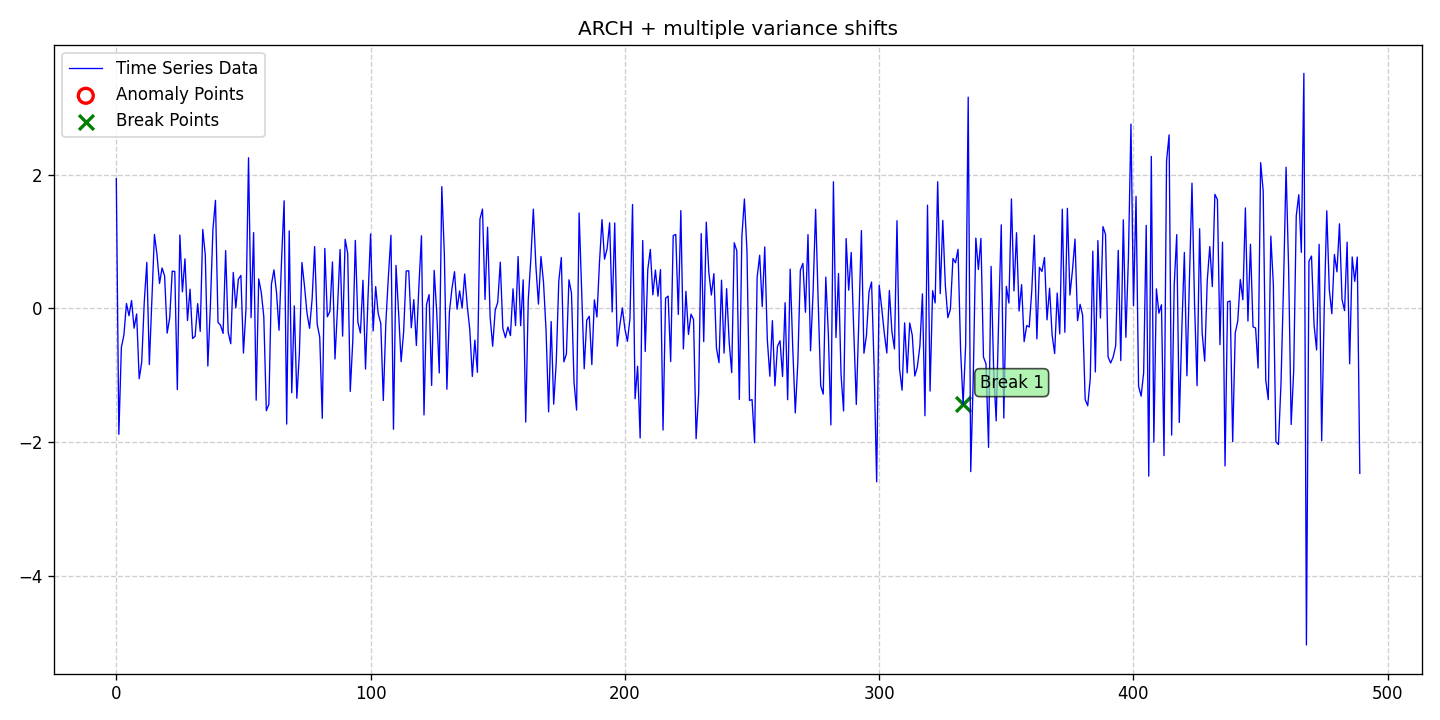

The data file committed next to this chart (first rows):
date, data, stationary, det_lin_up, det_lin_down, det_quad, det_cubic, det_exp, det_damped, stoc_trend, volatility, single_seas, multiple_seas, point_anom_single, point_anom_multi, collect_anom, context_anom, mean_shift, var_shift, trend_shift, point_anom_count, point_anom_location, point_anom_point, collect_anom_count
2020-01-01, 1.939, 0, 0, 0, 0, 0, 0, 0, 0, 1, 0, 0, 0, 0, 0, 0, 0, 1, 0, 0, none, , 0
2020-01-02, -1.883, 0, 0, 0, 0, 0, 0, 0, 0, 1, 0, 0, 0, 0, 0, 0, 0, 1, 0, 0, none, , 0
2020-01-03, -0.5828, 0, 0, 0, 0, 0, 0, 0, 0, 1, 0, 0, 0, 0, 0, 0, 0, 1, 0, 0, none, , 0
2020-01-04, -0.3966, 0, 0, 0, 0, 0, 0, 0, 0, 1, 0, 0, 0, 0, 0, 0, 0, 1, 0, 0, none, , 0
2020-01-05, 0.07328, 0, 0, 0, 0, 0, 0, 0, 0, 1, 0, 0, 0, 0, 0, 0, 0, 1, 0, 0, none, , 0
2020-01-06, -0.1097, 0, 0, 0, 0, 0, 0, 0, 0, 1, 0, 0, 0, 0, 0, 0, 0, 1, 0, 0, none, , 0
2020-01-07, 0.1167, 0, 0, 0, 0, 0, 0, 0, 0, 1, 0, 0, 0, 0, 0, 0, 0, 1, 0, 0, none, , 0
2020-01-08, -0.2961, 0, 0, 0, 0, 0, 0, 0, 0, 1, 0, 0, 0, 0, 0, 0, 0, 1, 0, 0, none, , 0
2020-01-09, -0.0839, 0, 0, 0, 0, 0, 0, 0, 0, 1, 0, 0, 0, 0, 0, 0, 0, 1, 0, 0, none, , 0
2020-01-10, -1.051, 0, 0, 0, 0, 0, 0, 0, 0, 1, 0, 0, 0, 0, 0, 0, 0, 1, 0, 0, none, , 0
2020-01-11, -0.8049, 0, 0, 0, 0, 0, 0, 0, 0, 1, 0, 0, 0, 0, 0, 0, 0, 1, 0, 0, none, , 0
2020-01-12, 0.09568, 0, 0, 0, 0, 0, 0, 0, 0, 1, 0, 0, 0, 0, 0, 0, 0, 1, 0, 0, none, , 0
2020-01-13, 0.6865, 0, 0, 0, 0, 0, 0, 0, 0, 1, 0, 0, 0, 0, 0, 0, 0, 1, 0, 0, none, , 0
2020-01-14, -0.8386, 0, 0, 0, 0, 0, 0, 0, 0, 1, 0, 0, 0, 0, 0, 0, 0, 1, 0, 0, none, , 0
2020-01-15, 0.1166, 0, 0, 0, 0, 0, 0, 0, 0, 1, 0, 0, 0, 0, 0, 0, 0, 1, 0, 0, none, , 0
2020-01-16, 1.104, 0, 0, 0, 0, 0, 0, 0, 0, 1, 0, 0, 0, 0, 0, 0, 0, 1, 0, 0, none, , 0
2020-01-17, 0.804, 0, 0, 0, 0, 0, 0, 0, 0, 1, 0, 0, 0, 0, 0, 0, 0, 1, 0, 0, none, , 0
2020-01-18, 0.372, 0, 0, 0, 0, 0, 0, 0, 0, 1, 0, 0, 0, 0, 0, 0, 0, 1, 0, 0, none, , 0
2020-01-19, 0.6034, 0, 0, 0, 0, 0, 0, 0, 0, 1, 0, 0, 0, 0, 0, 0, 0, 1, 0, 0, none, , 0
2020-01-20, 0.485, 0, 0, 0, 0, 0, 0, 0, 0, 1, 0, 0, 0, 0, 0, 0, 0, 1, 0, 0, none, , 0
2020-01-21, -0.3703, 0, 0, 0, 0, 0, 0, 0, 0, 1, 0, 0, 0, 0, 0, 0, 0, 1, 0, 0, none, , 0
2020-01-22, -0.1434, 0, 0, 0, 0, 0, 0, 0, 0, 1, 0, 0, 0, 0, 0, 0, 0, 1, 0, 0, none, , 0
2020-01-23, 0.557, 0, 0, 0, 0, 0, 0, 0, 0, 1, 0, 0, 0, 0, 0, 0, 0, 1, 0, 0, none, , 0
2020-01-24, 0.5512, 0, 0, 0, 0, 0, 0, 0, 0, 1, 0, 0, 0, 0, 0, 0, 0, 1, 0, 0, none, , 0
2020-01-25, -1.215, 0, 0, 0, 0, 0, 0, 0, 0, 1, 0, 0, 0, 0, 0, 0, 0, 1, 0, 0, none, , 0
2020-01-26, 1.096, 0, 0, 0, 0, 0, 0, 0, 0, 1, 0, 0, 0, 0, 0, 0, 0, 1, 0, 0, none, , 0
2020-01-27, 0.2473, 0, 0, 0, 0, 0, 0, 0, 0, 1, 0, 0, 0, 0, 0, 0, 0, 1, 0, 0, none, , 0
2020-01-28, 0.7404, 0, 0, 0, 0, 0, 0, 0, 0, 1, 0, 0, 0, 0, 0, 0, 0, 1, 0, 0, none, , 0
2020-01-29, -0.1809, 0, 0, 0, 0, 0, 0, 0, 0, 1, 0, 0, 0, 0, 0, 0, 0, 1, 0, 0, none, , 0
2020-01-30, 0.2866, 0, 0, 0, 0, 0, 0, 0, 0, 1, 0, 0, 0, 0, 0, 0, 0, 1, 0, 0, none, , 0
2020-01-31, -0.4508, 0, 0, 0, 0, 0, 0, 0, 0, 1, 0, 0, 0, 0, 0, 0, 0, 1, 0, 0, none, , 0
2020-02-01, -0.4162, 0, 0, 0, 0, 0, 0, 0, 0, 1, 0, 0, 0, 0, 0, 0, 0, 1, 0, 0, none, , 0
2020-02-02, 0.07058, 0, 0, 0, 0, 0, 0, 0, 0, 1, 0, 0, 0, 0, 0, 0, 0, 1, 0, 0, none, , 0
2020-02-03, -0.3442, 0, 0, 0, 0, 0, 0, 0, 0, 1, 0, 0, 0, 0, 0, 0, 0, 1, 0, 0, none, , 0
2020-02-04, 1.179, 0, 0, 0, 0, 0, 0, 0, 0, 1, 0, 0, 0, 0, 0, 0, 0, 1, 0, 0, none, , 0
2020-02-05, 0.7941, 0, 0, 0, 0, 0, 0, 0, 0, 1, 0, 0, 0, 0, 0, 0, 0, 1, 0, 0, none, , 0
2020-02-06, -0.8619, 0, 0, 0, 0, 0, 0, 0, 0, 1, 0, 0, 0, 0, 0, 0, 0, 1, 0, 0, none, , 0
2020-02-07, 0.04316, 0, 0, 0, 0, 0, 0, 0, 0, 1, 0, 0, 0, 0, 0, 0, 0, 1, 0, 0, none, , 0
2020-02-08, 1.18, 0, 0, 0, 0, 0, 0, 0, 0, 1, 0, 0, 0, 0, 0, 0, 0, 1, 0, 0, none, , 0
2020-02-09, 1.614, 0, 0, 0, 0, 0, 0, 0, 0, 1, 0, 0, 0, 0, 0, 0, 0, 1, 0, 0, none, , 0
2020-02-10, -0.2114, 0, 0, 0, 0, 0, 0, 0, 0, 1, 0, 0, 0, 0, 0, 0, 0, 1, 0, 0, none, , 0
2020-02-11, -0.2512, 0, 0, 0, 0, 0, 0, 0, 0, 1, 0, 0, 0, 0, 0, 0, 0, 1, 0, 0, none, , 0
2020-02-12, -0.3739, 0, 0, 0, 0, 0, 0, 0, 0, 1, 0, 0, 0, 0, 0, 0, 0, 1, 0, 0, none, , 0
2020-02-13, 0.8633, 0, 0, 0, 0, 0, 0, 0, 0, 1, 0, 0, 0, 0, 0, 0, 0, 1, 0, 0, none, , 0
2020-02-14, -0.357, 0, 0, 0, 0, 0, 0, 0, 0, 1, 0, 0, 0, 0, 0, 0, 0, 1, 0, 0, none, , 0
2020-02-15, -0.5286, 0, 0, 0, 0, 0, 0, 0, 0, 1, 0, 0, 0, 0, 0, 0, 0, 1, 0, 0, none, , 0
2020-02-16, 0.5372, 0, 0, 0, 0, 0, 0, 0, 0, 1, 0, 0, 0, 0, 0, 0, 0, 1, 0, 0, none, , 0
2020-02-17, 0.00783, 0, 0, 0, 0, 0, 0, 0, 0, 1, 0, 0, 0, 0, 0, 0, 0, 1, 0, 0, none, , 0
2020-02-18, 0.4354, 0, 0, 0, 0, 0, 0, 0, 0, 1, 0, 0, 0, 0, 0, 0, 0, 1, 0, 0, none, , 0
2020-02-19, 0.4925, 0, 0, 0, 0, 0, 0, 0, 0, 1, 0, 0, 0, 0, 0, 0, 0, 1, 0, 0, none, , 0
2020-02-20, -0.6684, 0, 0, 0, 0, 0, 0, 0, 0, 1, 0, 0, 0, 0, 0, 0, 0, 1, 0, 0, none, , 0
2020-02-21, -0.01159, 0, 0, 0, 0, 0, 0, 0, 0, 1, 0, 0, 0, 0, 0, 0, 0, 1, 0, 0, none, , 0
2020-02-22, 2.251, 0, 0, 0, 0, 0, 0, 0, 0, 1, 0, 0, 0, 0, 0, 0, 0, 1, 0, 0, none, , 0
2020-02-23, -0.1385, 0, 0, 0, 0, 0, 0, 0, 0, 1, 0, 0, 0, 0, 0, 0, 0, 1, 0, 0, none, , 0
2020-02-24, 1.132, 0, 0, 0, 0, 0, 0, 0, 0, 1, 0, 0, 0, 0, 0, 0, 0, 1, 0, 0, none, , 0
2020-02-25, -1.373, 0, 0, 0, 0, 0, 0, 0, 0, 1, 0, 0, 0, 0, 0, 0, 0, 1, 0, 0, none, , 0
2020-02-26, 0.4411, 0, 0, 0, 0, 0, 0, 0, 0, 1, 0, 0, 0, 0, 0, 0, 0, 1, 0, 0, none, , 0
2020-02-27, 0.2413, 0, 0, 0, 0, 0, 0, 0, 0, 1, 0, 0, 0, 0, 0, 0, 0, 1, 0, 0, none, , 0
2020-02-28, -0.1216, 0, 0, 0, 0, 0, 0, 0, 0, 1, 0, 0, 0, 0, 0, 0, 0, 1, 0, 0, none, , 0
2020-02-29, -1.53, 0, 0, 0, 0, 0, 0, 0, 0, 1, 0, 0, 0, 0, 0, 0, 0, 1, 0, 0, none, , 0
... 430 more rows
